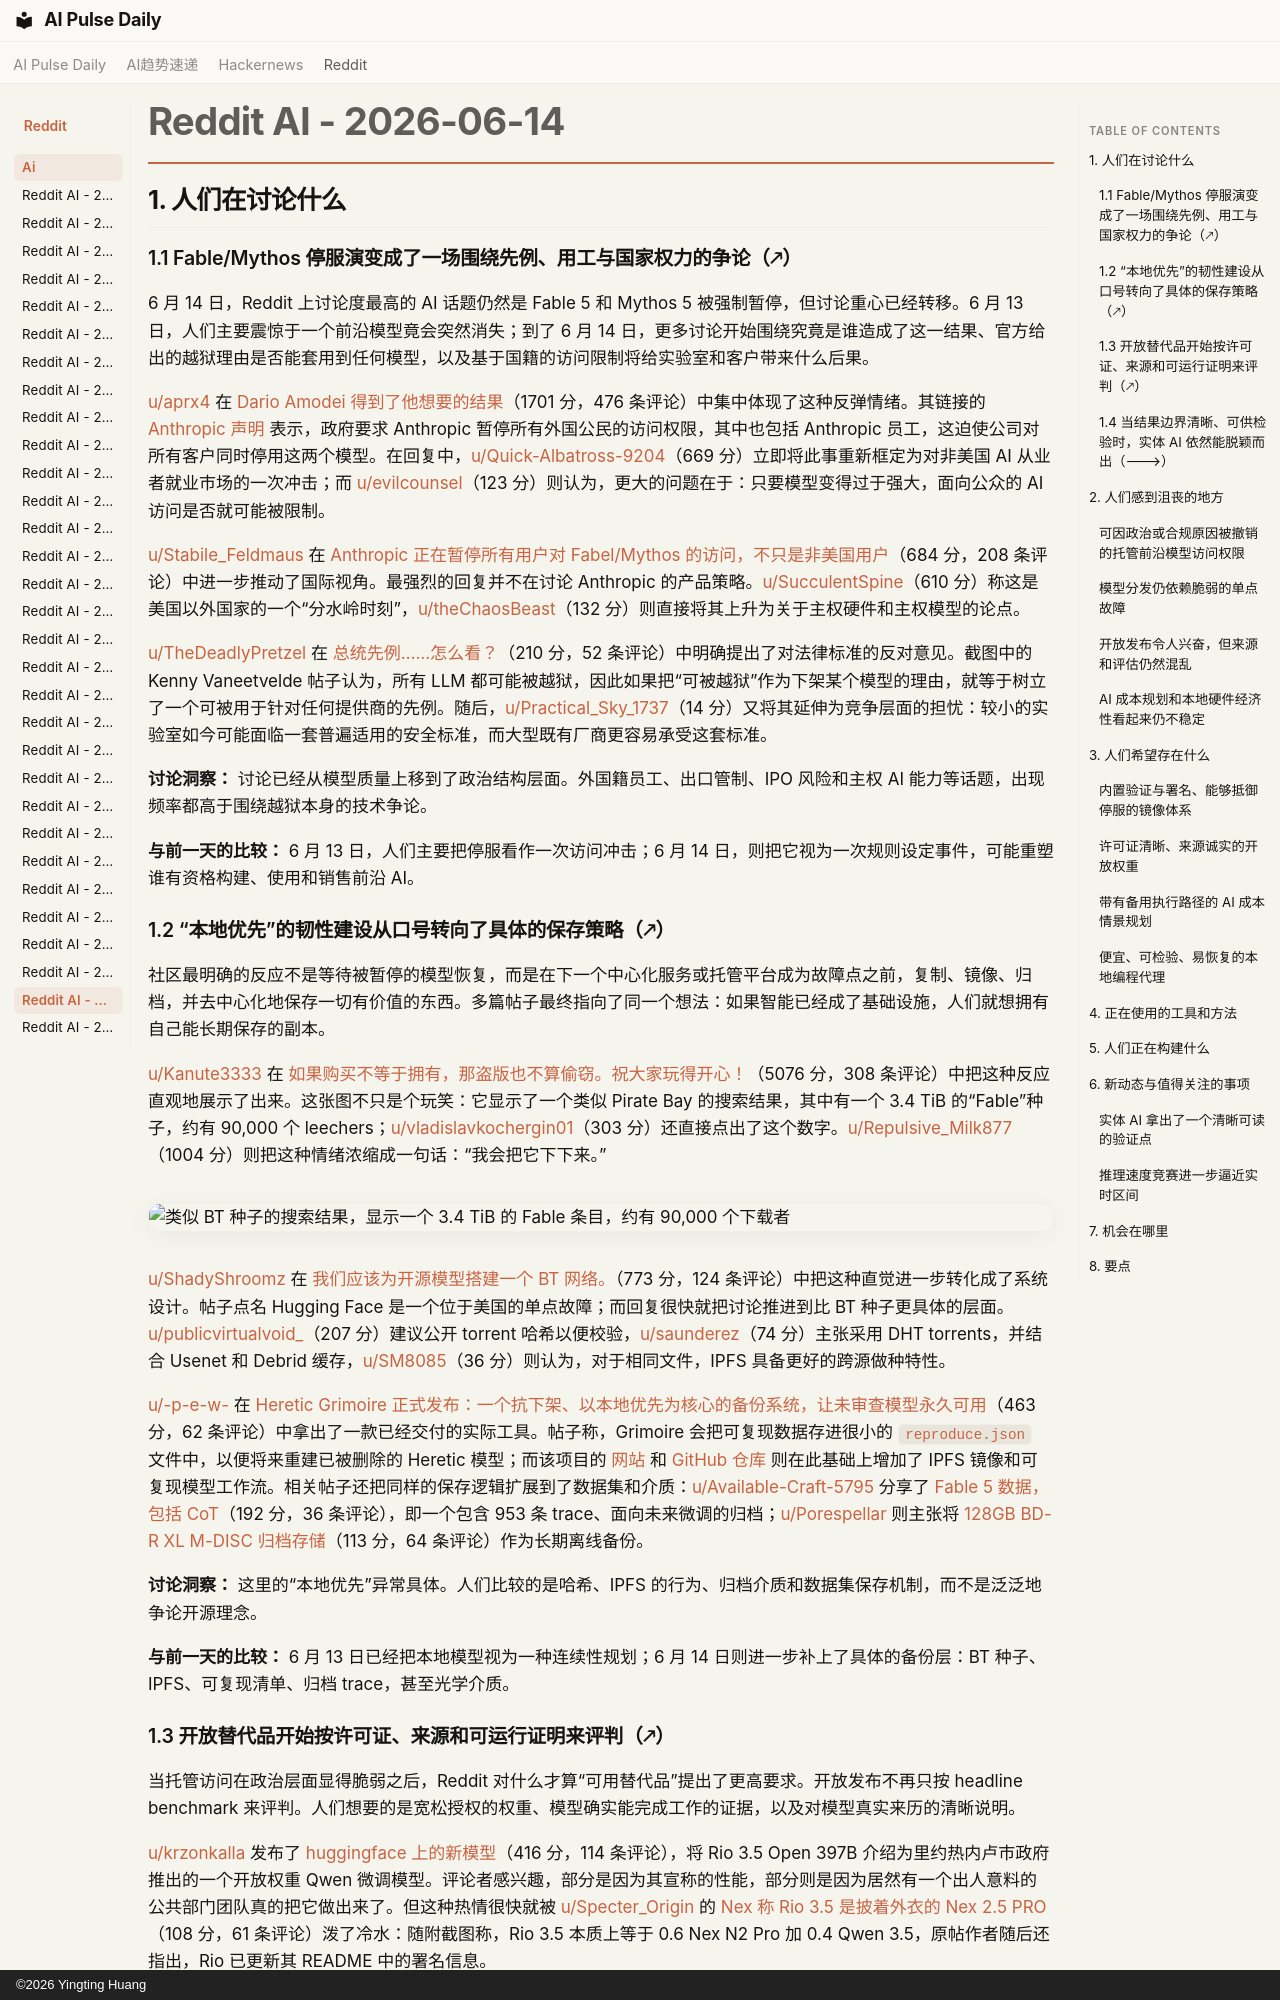

repository: vibewatch/vibewatch.github.io · page: reddit/ai/2026-06-14.zh/index.html · generator: mkdocs · copyright: ©2026 Yingting Huang

# Reddit AI - 2026-06-14

## 1. 人们在讨论什么

### 1.1 Fable/Mythos 停服演变成了一场围绕先例、用工与国家权力的争论（🡕）

6 月 14 日，Reddit 上讨论度最高的 AI 话题仍然是 Fable 5 和 Mythos 5 被强制暂停，但讨论重心已经转移。6 月 13 日，人们主要震惊于一个前沿模型竟会突然消失；到了 6 月 14 日，更多讨论开始围绕究竟是谁造成了这一结果、官方给出的越狱理由是否能套用到任何模型，以及基于国籍的访问限制将给实验室和客户带来什么后果。

[u/aprx4](https://www.reddit.com/user/aprx4) 在 [Dario Amodei 得到了他想要的结果](https://www.reddit.com/r/singularity/comments/1u4qic1/dario_amodei_got_what_he_asked_for/)（1701 分，476 条评论）中集中体现了这种反弹情绪。其链接的 [Anthropic 声明](https://www.anthropic.com/news/fable-mythos-access) 表示，政府要求 Anthropic 暂停所有外国公民的访问权限，其中也包括 Anthropic 员工，这迫使公司对所有客户同时停用这两个模型。在回复中，[u/Quick-Albatross-9204](https://www.reddit.com/user/Quick-Albatross-9204)（669 分）立即将此事重新框定为对非美国 AI 从业者就业市场的一次冲击；而 [u/evilcounsel](https://www.reddit.com/user/evilcounsel)（123 分）则认为，更大的问题在于：只要模型变得过于强大，面向公众的 AI 访问是否就可能被限制。

[u/Stabile_Feldmaus](https://www.reddit.com/user/Stabile_Feldmaus) 在 [Anthropic 正在暂停所有用户对 Fabel/Mythos 的访问，不只是非美国用户](https://www.reddit.com/r/singularity/comments/1u4f4fu/anthropic_is_suspending_access_to_fabelmythos_for/)（684 分，208 条评论）中进一步推动了国际视角。最强烈的回复并不在讨论 Anthropic 的产品策略。[u/SucculentSpine](https://www.reddit.com/user/SucculentSpine)（610 分）称这是美国以外国家的一个“分水岭时刻”，[u/theChaosBeast](https://www.reddit.com/user/theChaosBeast)（132 分）则直接将其上升为关于主权硬件和主权模型的论点。

[u/TheDeadlyPretzel](https://www.reddit.com/user/TheDeadlyPretzel) 在 [总统先例……怎么看？](https://www.reddit.com/r/ArtificialInteligence/comments/1u551ca/the_presidents_precedent_thoughts/)（210 分，52 条评论）中明确提出了对法律标准的反对意见。截图中的 Kenny Vaneetvelde 帖子认为，所有 LLM 都可能被越狱，因此如果把“可被越狱”作为下架某个模型的理由，就等于树立了一个可被用于针对任何提供商的先例。随后，[u/Practical_Sky_1737](https://www.reddit.com/user/Practical_Sky_1737)（14 分）又将其延伸为竞争层面的担忧：较小的实验室如今可能面临一套普遍适用的安全标准，而大型既有厂商更容易承受这套标准。

**讨论洞察：** 讨论已经从模型质量上移到了政治结构层面。外国籍员工、出口管制、IPO 风险和主权 AI 能力等话题，出现频率都高于围绕越狱本身的技术争论。

**与前一天的比较：** 6 月 13 日，人们主要把停服看作一次访问冲击；6 月 14 日，则把它视为一次规则设定事件，可能重塑谁有资格构建、使用和销售前沿 AI。

### 1.2 “本地优先”的韧性建设从口号转向了具体的保存策略（🡕）

社区最明确的反应不是等待被暂停的模型恢复，而是在下一个中心化服务或托管平台成为故障点之前，复制、镜像、归档，并去中心化地保存一切有价值的东西。多篇帖子最终指向了同一个想法：如果智能已经成了基础设施，人们就想拥有自己能长期保存的副本。

[u/Kanute3333](https://www.reddit.com/user/Kanute3333) 在 [如果购买不等于拥有，那盗版也不算偷窃。祝大家玩得开心！](https://www.reddit.com/r/singularity/comments/1u4m7if/if_buying_isnt_owning_pirating_isnt_stealing_have/)（5076 分，308 条评论）中把这种反应直观地展示了出来。这张图不只是个玩笑：它显示了一个类似 Pirate Bay 的搜索结果，其中有一个 3.4 TiB 的“Fable”种子，约有 90,000 个 leechers；[u/vladislavkochergin01](https://www.reddit.com/user/vladislavkochergin01)（303 分）还直接点出了这个数字。[u/Repulsive_Milk877](https://www.reddit.com/user/Repulsive_Milk877)（1004 分）则把这种情绪浓缩成一句话：“我会把它下下来。”

![类似 BT 种子的搜索结果，显示一个 3.4 TiB 的 Fable 条目，约有 90,000 个下载者](https://i.redd.it/qbcrk4hgo07h1.png)

[u/ShadyShroomz](https://www.reddit.com/user/ShadyShroomz) 在 [我们应该为开源模型搭建一个 BT 网络。](https://www.reddit.com/r/LocalLLaMA/comments/1u4gto1/we_should_set_up_a_torrent_network_for_open/)（773 分，124 条评论）中把这种直觉进一步转化成了系统设计。帖子点名 Hugging Face 是一个位于美国的单点故障；而回复很快就把讨论推进到比 BT 种子更具体的层面。[u/publicvirtualvoid_](https://www.reddit.com/user/publicvirtualvoid_)（207 分）建议公开 torrent 哈希以便校验，[u/saunderez](https://www.reddit.com/user/saunderez)（74 分）主张采用 DHT torrents，并结合 Usenet 和 Debrid 缓存，[u/SM8085](https://www.reddit.com/user/SM8085)（36 分）则认为，对于相同文件，IPFS 具备更好的跨源做种特性。

[u/-p-e-w-](https://www.reddit.com/user/-p-e-w-) 在 [Heretic Grimoire 正式发布：一个抗下架、以本地优先为核心的备份系统，让未审查模型永久可用](https://www.reddit.com/r/LocalLLaMA/comments/1u5lmge/introducing_the_heretic_grimoire_the/)（463 分，62 条评论）中拿出了一款已经交付的实际工具。帖子称，Grimoire 会把可复现数据存进很小的 `reproduce.json` 文件中，以便将来重建已被删除的 Heretic 模型；而该项目的 [网站](https://heretic-project.org) 和 [GitHub 仓库](https://github.com/p-e-w/heretic) 则在此基础上增加了 IPFS 镜像和可复现模型工作流。相关帖子还把同样的保存逻辑扩展到了数据集和介质：[u/Available-Craft-5795](https://www.reddit.com/user/Available-Craft-5795) 分享了 [Fable 5 数据，包括 CoT](https://www.reddit.com/r/LocalLLaMA/comments/1u4gcxj/fable_5_data_including_cot/)（192 分，36 条评论），即一个包含 953 条 trace、面向未来微调的归档；[u/Porespellar](https://www.reddit.com/user/Porespellar) 则主张将 [128GB BD-R XL M-DISC 归档存储](https://www.reddit.com/r/LocalLLaMA/comments/1u4rarz/i_dont_know_who_needs_to_hear_this_but_128gb_bdr/)（113 分，64 条评论）作为长期离线备份。

**讨论洞察：** 这里的“本地优先”异常具体。人们比较的是哈希、IPFS 的行为、归档介质和数据集保存机制，而不是泛泛地争论开源理念。

**与前一天的比较：** 6 月 13 日已经把本地模型视为一种连续性规划；6 月 14 日则进一步补上了具体的备份层：BT 种子、IPFS、可复现清单、归档 trace，甚至光学介质。
